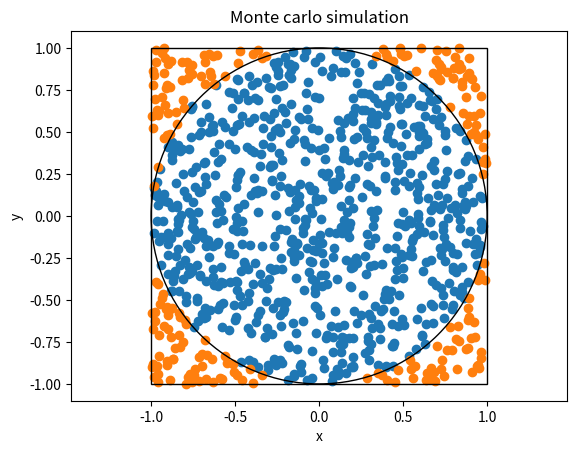
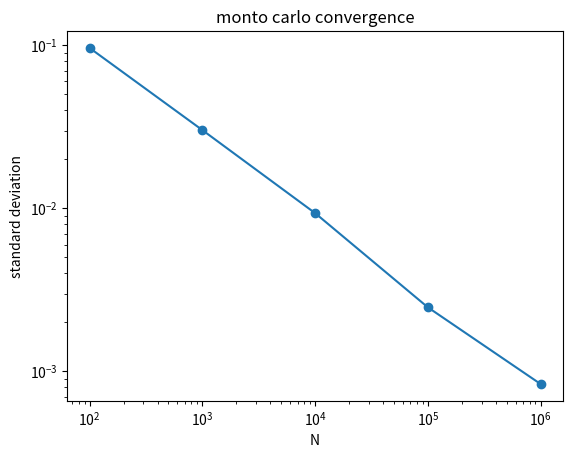

Recreate these plots in Python, in order.
import numpy as np 
import matplotlib.pyplot as plt
import matplotlib.patches as patches

def calculate_pi(N):
 
 x = np.random.uniform(-1, 1, N)
 y = np.random.uniform(-1, 1, N)

 inside = x**2 + y**2 <= 1 
 inside_count = np.sum(inside)

 estimate_pi = 4 * inside_count / N
 
 return estimate_pi, x, y, inside


N_values = [100, 1000, 10000, 100000, 1000000]
num_trial = 100
std_values = []

for N in N_values:

    errors = []
    
    for trial in range(num_trial):
      estimate, x, y, inside = calculate_pi(N)

      error = abs(np.pi - estimate)
      errors.append(error)

      percentage_error = (error / np.pi) * 100


    average = np.mean(errors)
    std= np.std(errors)
    constant_factor = std * np.sqrt(N)
    std_values.append(std)

    print (N, "Mean: ", average)
    print (N, "standard deviation: ", std, constant_factor)


    

log_N = np.log(N_values)
log_std = np.log(std_values)
slope, intercept = np.polyfit(log_N, log_std, 1)
print("Slope", slope)

print(estimate)
print(x.shape)
print(y.shape)
print(inside.shape)


N_plot = 1000
estimate, x, y, inside = calculate_pi(N_plot)
plt.figure()
plt.scatter(x[inside], y[inside])
plt.scatter(x[~inside], y[~inside])

square = patches.Rectangle(
  (-1, -1),
  2,
  2,
  fill = False
)

circle = patches.Circle(
  (0, 0),
  1,
  fill = False
)

plt.gca().add_patch(square)
plt.gca().add_patch(circle)

plt.xlabel("x")
plt.ylabel("y")
plt.title("Monte carlo simulation")
plt.axis("equal")
plt.show


plt.figure()
plt.loglog(N_values, std_values, marker= "o")
plt.xlabel("N")
plt.ylabel("standard deviation")
plt.title("monto carlo convergence")
plt.show()
